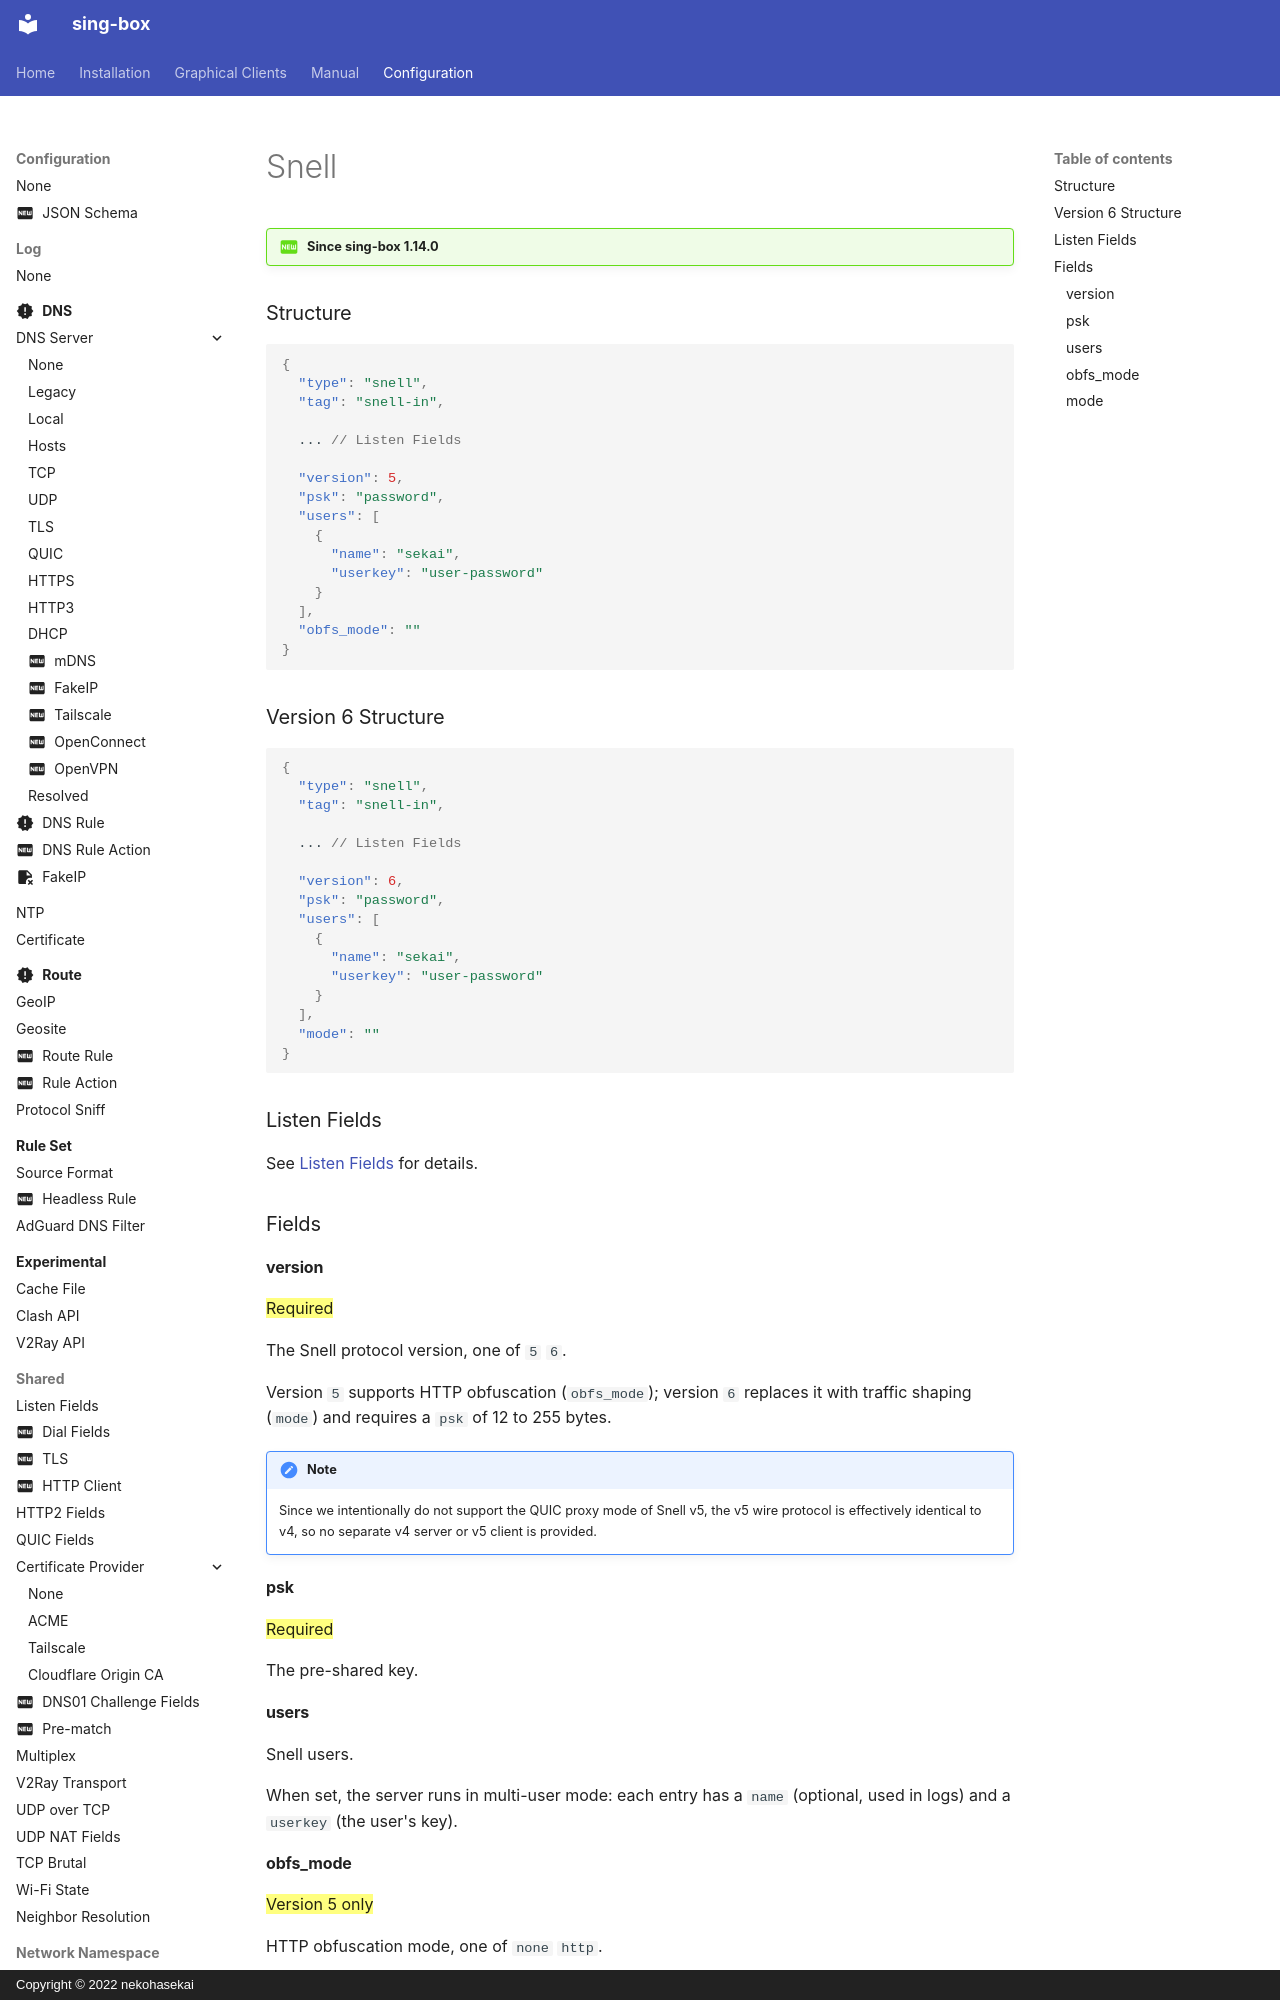

repository: SagerNet/sing-box · page: configuration/inbound/snell/index.html · generator: mkdocs · copyright: Copyright © 2022 nekohasekai

---
icon: material/new-box
---

!!! question "Since sing-box 1.14.0"

### Structure

```json
{
  "type": "snell",
  "tag": "snell-in",

  ... // Listen Fields

  "version": 5,
  "psk": "password",
  "users": [
    {
      "name": "sekai",
      "userkey": "user-password"
    }
  ],
  "obfs_mode": ""
}
```

### Version 6 Structure

```json
{
  "type": "snell",
  "tag": "snell-in",

  ... // Listen Fields

  "version": 6,
  "psk": "password",
  "users": [
    {
      "name": "sekai",
      "userkey": "user-password"
    }
  ],
  "mode": ""
}
```

### Listen Fields

See [Listen Fields](/configuration/shared/listen/) for details.

### Fields
